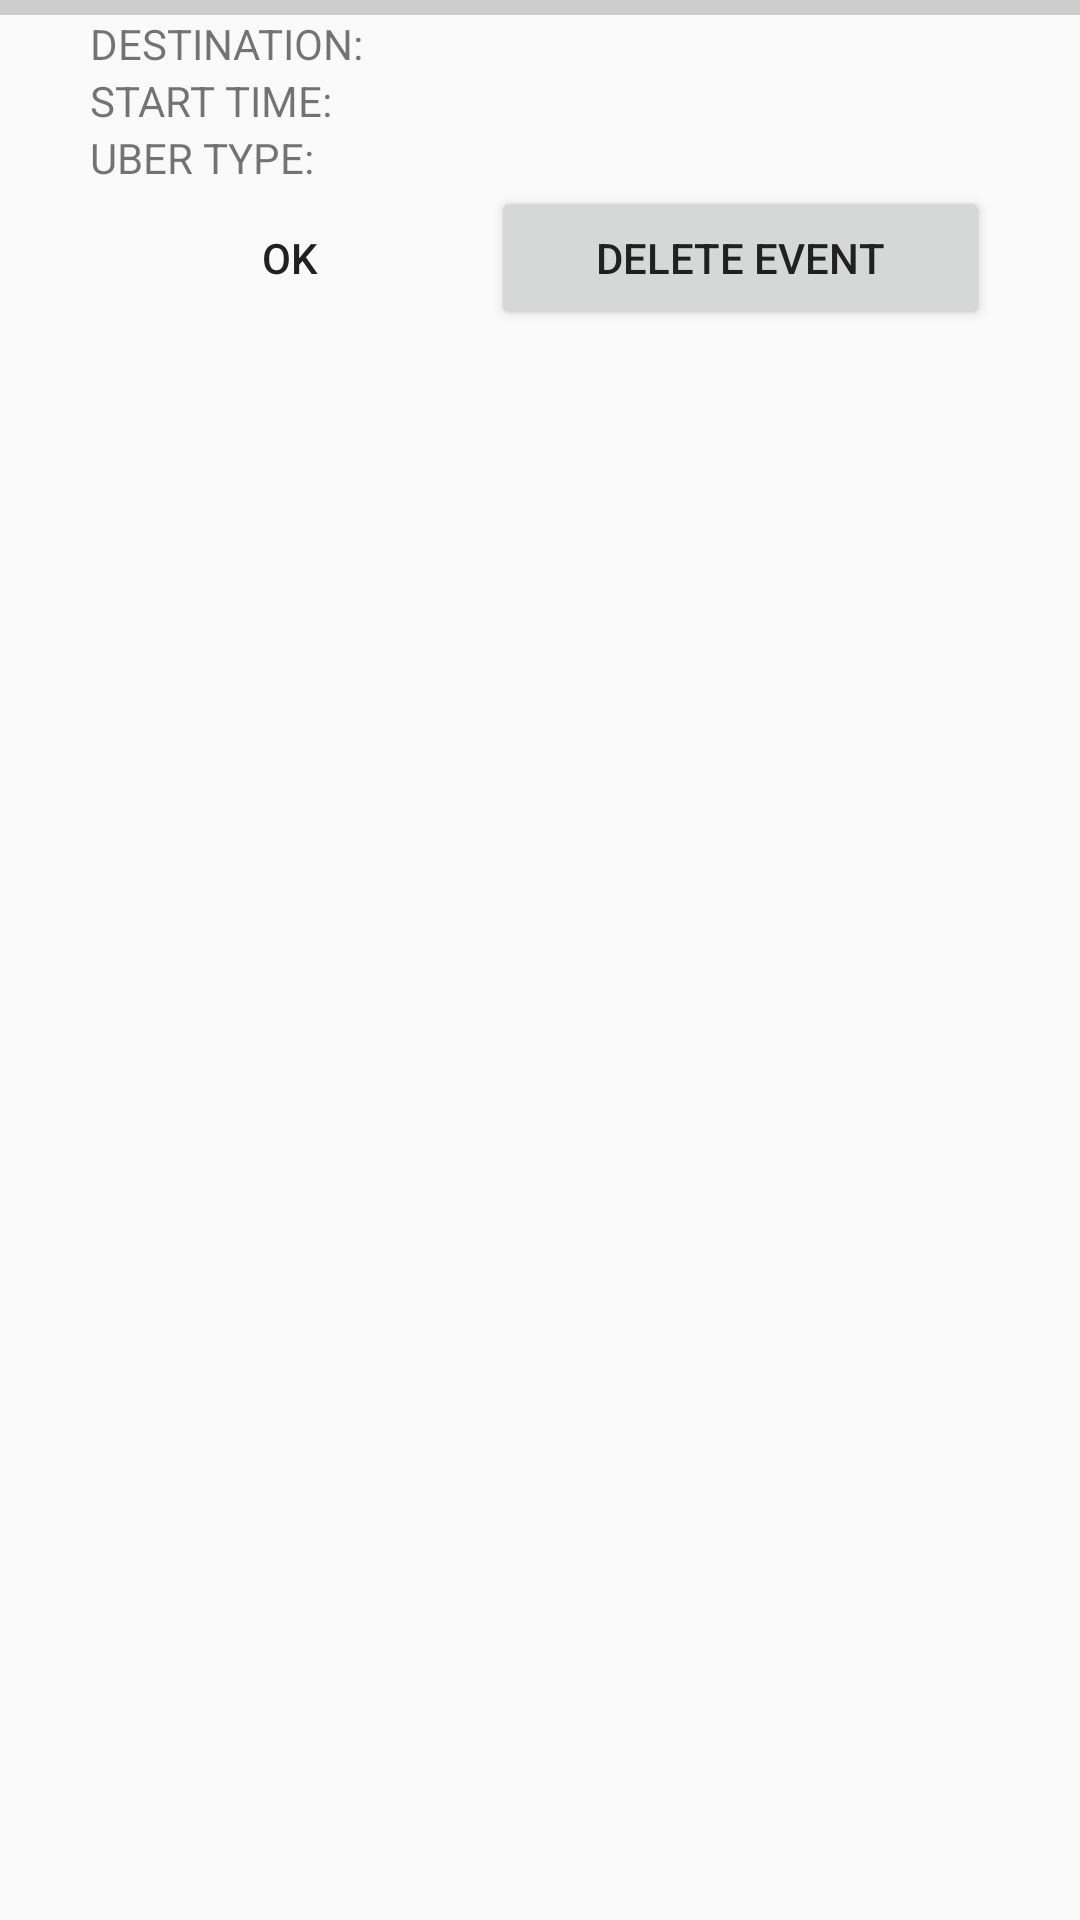

This screen was rendered from an Android layout file. Write that file and the resources it references.
<!-- AndroidManifest.xml: application theme AppTheme.Base -->
<!-- res/layout/dialog_delete_item.xml -->
<?xml version="1.0" encoding="utf-8"?>
<RelativeLayout xmlns:android="http://schemas.android.com/apk/res/android"
  android:orientation="vertical"
  android:layout_width="match_parent"
  android:layout_height="match_parent">
  <View
    android:id="@+id/view"
    android:background="#ccc"
    android:layout_width="match_parent"
    android:layout_height="5dp"/>
  <RelativeLayout
    android:layout_below="@id/view"
    android:layout_marginLeft="30dp"
    android:layout_marginRight="30dp"
    android:layout_width="wrap_content"
    android:layout_height="wrap_content">

  <TableLayout
    android:id="@+id/table_of_booked_events"
    android:layout_width="match_parent"
    android:layout_height="wrap_content">
    <TableRow
      android:layout_width="match_parent"
      android:layout_height="wrap_content">
    </TableRow>
    <TableRow
      android:layout_width="match_parent"
      android:layout_height="wrap_content">
      <TextView
        android:layout_height="wrap_content"
        android:layout_width="wrap_content"
        android:text="DESTINATION:"/>
      <TextView
        android:layout_height="wrap_content"
        android:layout_width="wrap_content"
        android:id="@+id/destination_reciept"/>
    </TableRow>
    <TableRow
      android:layout_width="match_parent"
      android:layout_height="wrap_content">
      <TextView
        android:layout_height="wrap_content"
        android:layout_width="wrap_content"
        android:text="START TIME:"/>
      <TextView
        android:layout_height="wrap_content"
        android:layout_width="wrap_content"
        android:id="@+id/time_reciept"/>
    </TableRow>
    <TableRow
      android:layout_width="match_parent"
      android:layout_height="wrap_content">
      <TextView
        android:text="UBER TYPE:"/>
      <TextView
        android:id="@+id/uber_type_reciept"/>
    </TableRow>
  </TableLayout>
  <LinearLayout
    android:layout_below="@id/table_of_booked_events"
    android:orientation="horizontal"
    android:layout_width="match_parent"
    android:layout_height="wrap_content">
    <Button
      style="?android:attr/borderlessButtonStyle"
      android:text="Ok"
      android:id="@+id/okay"
      android:layout_weight="1"
      android:layout_width="wrap_content"
      android:layout_height="wrap_content"/>
    <Button
      android:text="Delete Event"
      android:id="@+id/delete_booked_event"
      android:layout_weight="1"
      android:layout_width="wrap_content"
      android:layout_height="wrap_content"/>
  </LinearLayout>

  </RelativeLayout>

</RelativeLayout>
<!-- resources referenced by this layout -->
<resources>
  <style name="AppTheme.Base" parent="Theme.AppCompat.Light.NoActionBar">
      <item name="colorPrimary">#0097A7</item>
      <item name="colorPrimaryDark">#60009688</item>
      <item name="colorAccent">#607D8B</item>
      <item name="android:divider">#B6B6B6</item>
      <item name="android:textColorPrimary">#212121</item>
      <item name="android:textColorSecondary">#727272</item>
      <item name="android:windowTranslucentStatus">true</item>
      <item name="android:windowTranslucentNavigation">true</item>
    </style>
</resources>
